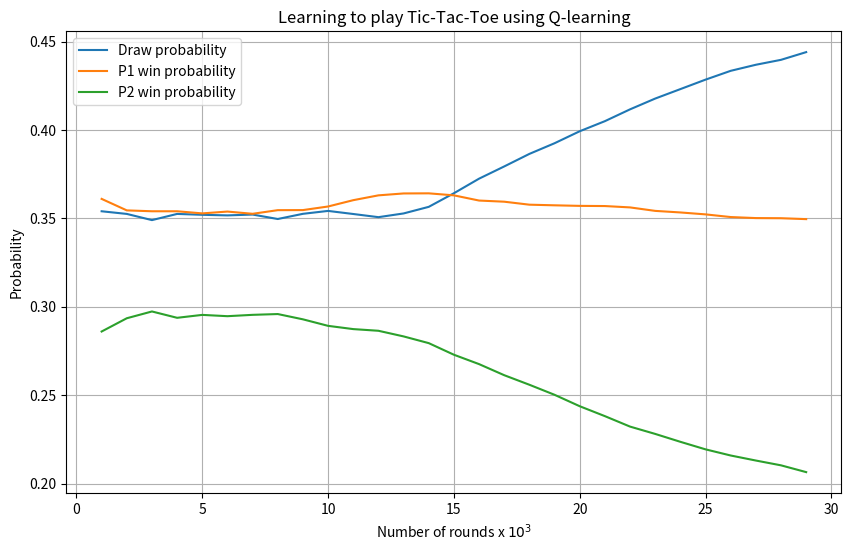

Write the Python code that produced this figure.
import numpy as np
import matplotlib.pyplot as plt


def MoveAgent(board,Q,epsilon,p):
    new_board = board.copy()
    r = np.random.rand()
    pos = []
    if(r < (1-epsilon)):
        pos = BestMove(board,Q)
        #may return a list of possible positions.
        #pos = np.argwhere(board == action)
        if isinstance(pos,np.ndarray):
            #Choose a random position out of the possible ones.
            pos = pos[np.random.randint(len(pos))]
    else:
        # Find the indices where the value is 0
        zero_indices = np.argwhere(board == 0)
        # Randomly select one of the zero positions
        pos = zero_indices[np.random.randint(zero_indices.shape[0])]
    new_board[pos[0]][pos[1]] = p
    return new_board, pos

#Return highest Q-value for the state "board". 
def BestMove(board,Q):
    if(0 in board):
        b = board.tobytes()
        if (b in Q):
            if (isinstance(np.nanmax(Q[b]), np.ndarray)):
                    best_action = ChooseEqualProb(np.nanmax(Q[b]))
                    return np.argwhere(best_action == Q[b])
            return np.argwhere(np.nanmax(Q[b]) == Q[b])
    rand_pos = np.argwhere(board == 0)
    return rand_pos

#check if game over, and return which player won
def CheckGameOver(board):
    ## check if any positions are open. 
    if(0 not in board):
        return True, 0

    ## check horisontal
    for row in range(0,len(board)):
        sum = np.sum(board[row])
        if (sum == 3): 
            return True, 1
        if(sum == -3):
            return True, -1

    ## check vertical
    for col in range(0,len(board[0])):
        sum = np.sum(board[:,col])
        if (sum == 3): 
            return True, 1
        if(sum == -3):
            return True, -1

    
    ## check diagonal ##
    #p1
    if(board[0][0] == board[1][1] == board[2][2] == 1):
        return True, 1
    #p2
    if(board[0][0] == board[1][1] == board[2][2] == -1):
        return True,-1

    #p1
    if(board[0][2] == board[1][1] == board[2][0]== 1):
        return True, 1
    #p2
    if(board[0][2] == board[1][1] == board[2][0]== -1):
        return True, -1
    #######################

    return False, 0


def ChooseEqualProb(distribution): 
    r = np.random.randint(0,len(distribution))
    return distribution[r]


#terminate states whether or not to use the "max action term". Prev state refers to state at t-2
def UpdateQ(board, prev_state, action, Q, alpha, r_p, gameover):
    if board.tobytes() in Q:
        current_tmp = Q[board.tobytes()]
    else:
        current_tmp = np.zeros((3,3))

    if prev_state.tobytes() in Q:
        prev_tmp = Q[prev_state.tobytes()]
    else:
        prev_tmp = np.zeros((3,3))

    ## if not game over, include best action of new board. 
    if(not gameover):
        ##get best action ##
        best_pos = BestMove(board,Q)
        if(isinstance(best_pos,np.ndarray)):
            best_pos = best_pos[np.random.randint(len(best_pos))]

        prev_tmp[action[0]][action[1]] += alpha* ( r_p+ current_tmp[best_pos[0]][best_pos[1]] - prev_tmp[action[0]][action[1]])
    else:
        prev_tmp[action[0]][action[1]] += alpha* ( r_p - prev_tmp[action[0]][action[1]])

    prev_tmp = setNan(prev_state,prev_tmp)
    Q[prev_state.tobytes()] = prev_tmp
    

def setNan(board,q):
    for i in range(0,len(board)):
        for j in range(0,len(board[0])):
            if(board[i][j] !=0):
                q[i][j] = np.nan
    return q


##TODO STates not correct when updating
def main():

    #### Set parameters ####
    p1 = 1 # 'X'
    p2 = -1 # 'O'

    Q_p1 = {}
    Q_p2 = {}
    epsilon = 1
    decay_rate = 0.9
    alpha = 0.1
    K = 30000 #100 000 => 88%

    freq_p1 = 0
    freq_p2 = 0
    freq_draw = 0

    draw_probabilities = []
    win_p1_probabilities = []
    win_p2_probabilities = []
    rounds = []

    round_interval = 1000  # Calculate draw probability every 100 rounds

    for k in range(0, K): 
        if k > 10000:
            if k % 100 == 0:
                epsilon *= decay_rate

        board = np.zeros((3,3))
        board_states = [board]
        actions = []
        ## PLayer 1 always start ##
        current_p = p1
        for t in range(0,9):
            if t != 0:
                current_p *= -1

            ## Append board before we update state, the action retrieved corresponds to the "previous state" ##
            ## Think of the state as a node, and actions as the out-going edge ##       
            action = None
            if current_p == 1:
                #action is the position of the step taken.
                board, action = MoveAgent(board, Q_p1, epsilon, current_p) 
            elif current_p == -1:
                #action is the position of the step taken.
                board, action = MoveAgent(board, Q_p2, epsilon, current_p)               
            actions.append(action)
            board_states.append(board)
            #####################################################

            r_p1 = 0
            r_p2 = 0
            gameOver, winner = CheckGameOver(board)
            if(gameOver):
                if(winner == p1):
                    r_p1 = 1
                    r_p2 = -1
                    #reward with 1
                    UpdateQ(board, board_states[t-2], actions[t-2], Q_p1, alpha, r_p1, gameOver)
                    #penalize with -1
                    UpdateQ(board, board_states[t-1], actions[t-1], Q_p2, alpha, r_p2, gameOver)
                    freq_p1 +=1

                elif(winner == p2):
                    r_p2 = 1
                    r_p1 = -1
                    #reward with 1
                    UpdateQ(board, board_states[t-2], actions[t-2], Q_p2, alpha, r_p2, gameOver)
                    #penalize with -1
                    UpdateQ(board, board_states[t-1], actions[t-1], Q_p1, alpha, r_p1, gameOver)
                    freq_p2 +=1
                else:
                    if current_p == p1:
                        UpdateQ(board, board_states[t-2], actions[t-2], Q_p1, alpha, 0, gameOver)
                        UpdateQ(board, board_states[t-1], actions[t-1], Q_p2, alpha, 0, gameOver)
                    elif current_p == p2:
                        UpdateQ(board, board_states[t-2], actions[t-2], Q_p2, alpha, 0, gameOver)
                        UpdateQ(board, board_states[t-1], actions[t-1], Q_p1, alpha, 0, gameOver)
                    freq_draw +=1
                break
                
            ## Update tables each move even though no one has won
            if t > 1: 
                if(current_p == p1):
                    UpdateQ(board, board_states[t-2], actions[t-2], Q_p1, alpha, 0, gameOver)
                    #UpdateQ(board, board_states[t-1], actions[t-1], Q_p2, alpha, 0, gameOver)
                elif(current_p == p2):
                    UpdateQ(board, board_states[t-2], actions[t-2], Q_p2, alpha, 0, gameOver)
                    #UpdateQ(board, board_states[t-1], actions[t-1], Q_p1, alpha, 0, gameOver)

        ## Calculate probabilities, for plotting.
        if k != 0 and k % round_interval == 0:
            draw_prob = freq_draw / k
            win_prob_p1 = freq_p1 / k
            win_prob_p2 = freq_p2 / k
            draw_probabilities.append(draw_prob)
            win_p1_probabilities.append(win_prob_p1)
            win_p2_probabilities.append(win_prob_p2)
            rounds.append(k)

    plt.figure(figsize=(10, 6))
    plt.plot(np.array(rounds)/1000, draw_probabilities, label="Draw probability")
    plt.plot(np.array(rounds)/1000, win_p1_probabilities, label="P1 win probability")
    plt.plot(np.array(rounds)/1000, win_p2_probabilities, label="P2 win probability")

    plt.xlabel("Number of rounds x $10^3$")
    plt.ylabel("Probability")
    plt.title("Learning to play Tic-Tac-Toe using Q-learning")
    plt.legend()
    plt.grid(True)
    plt.show()

    print(f"Frequency wins: p1 {freq_p1/K}, p2 {freq_p2/K}")
    print(f"Frequency draw:  {freq_draw/K}")
    print("sum: ", (freq_draw+freq_p1+freq_p2)/K)
    print(f"Length of dictionaries: Q1 {len(Q_p1)}, Q2 {len(Q_p2)}")

    print(" K: ", K)

            

        


if __name__ == "__main__":
    main()